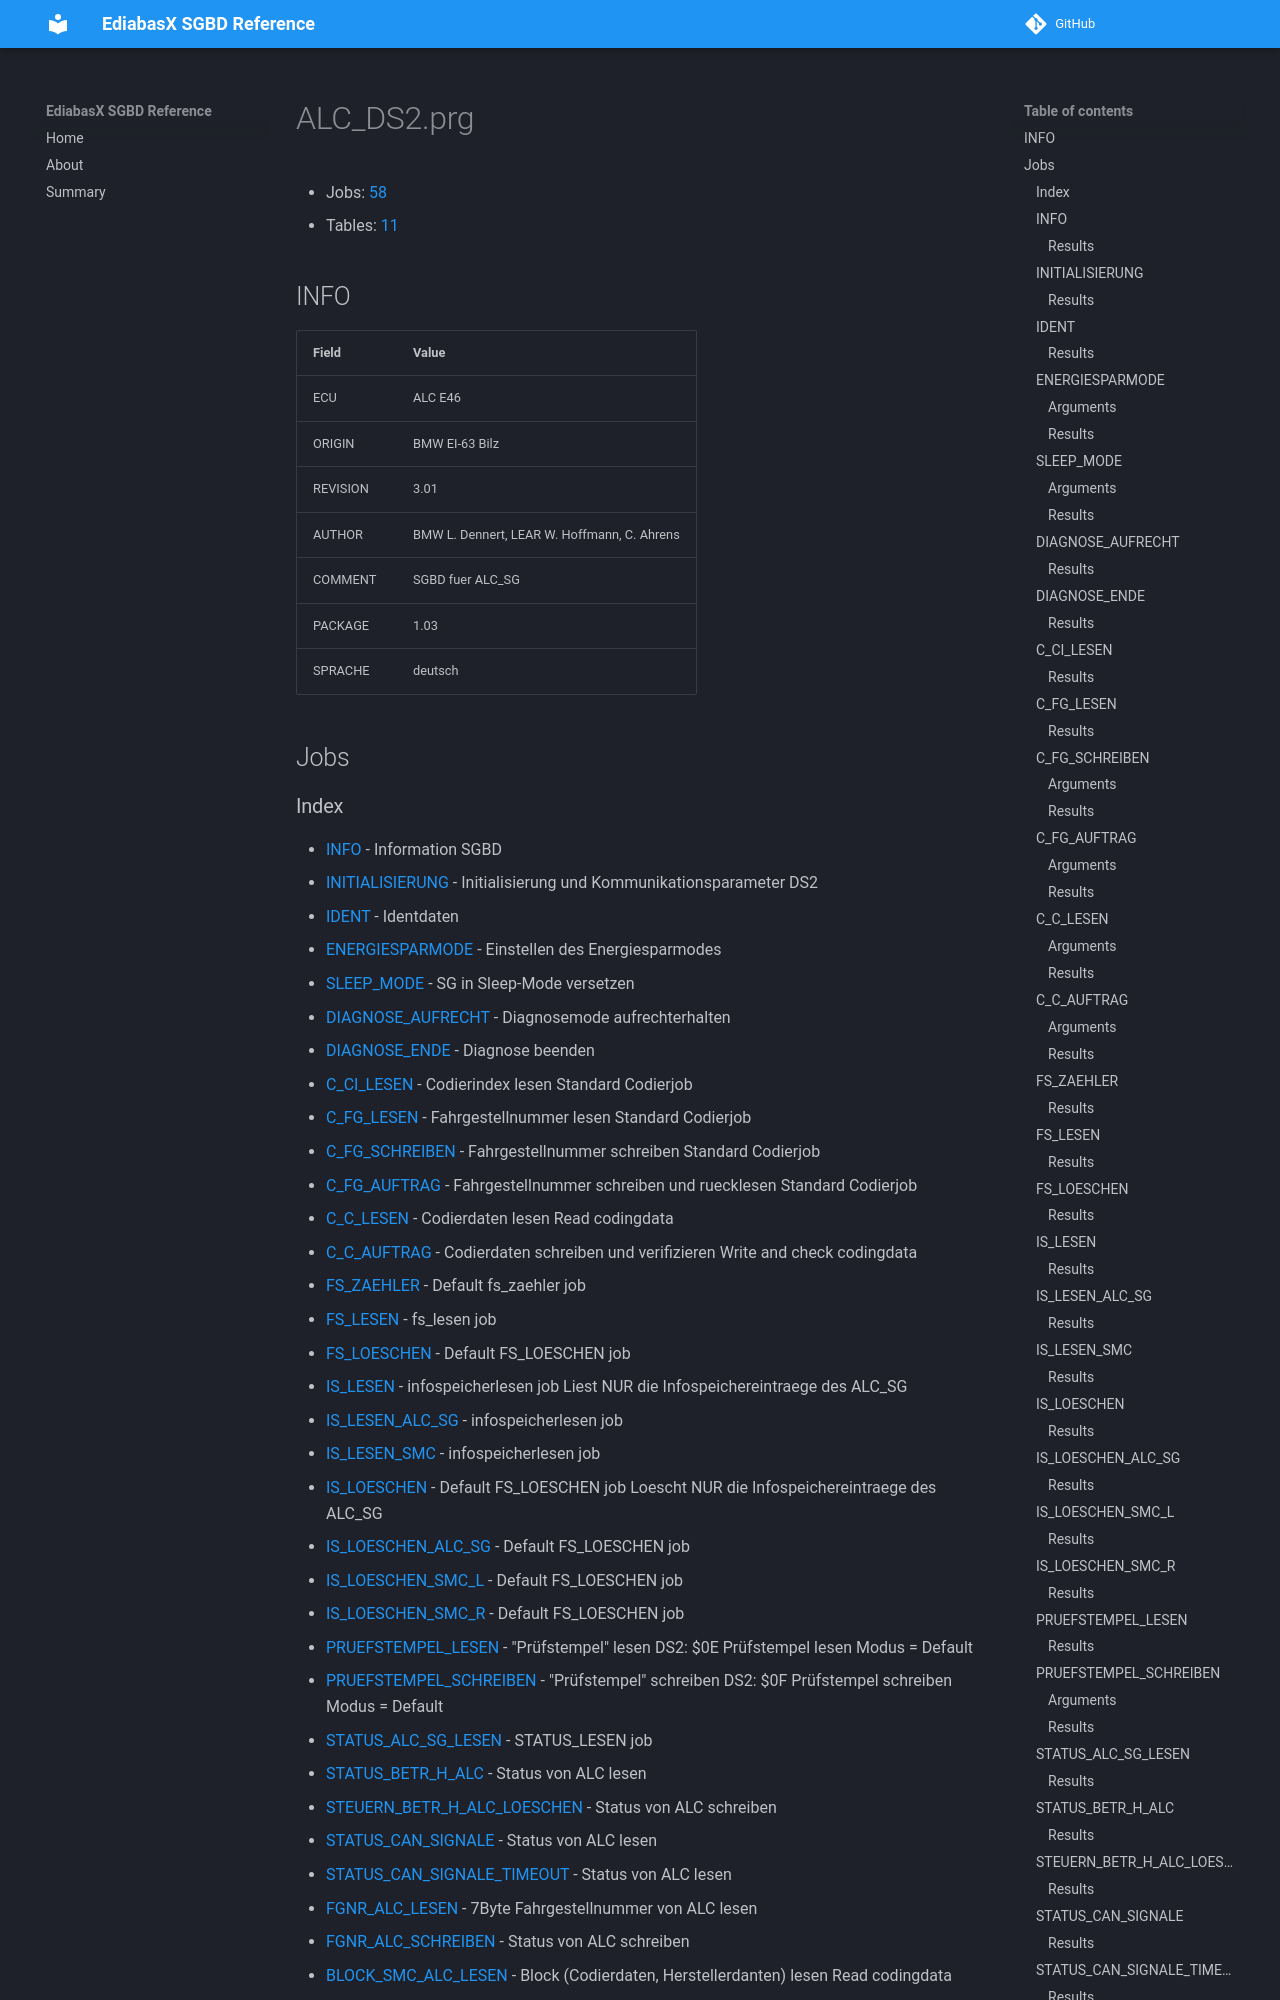

repository: emdzej/ediabasx-docs-sgbd · page: sgbd/ALC_DS2/index.html · generator: mkdocs

# ALC_DS2.prg

- Jobs: [58](#jobs)
- Tables: [11](#tables)

## INFO

| Field | Value |
| --- | --- |
| ECU | ALC E46 |
| ORIGIN | BMW EI-63 Bilz |
| REVISION | 3.01 |
| AUTHOR | BMW L. Dennert, LEAR W. Hoffmann, C. Ahrens |
| COMMENT | SGBD fuer ALC_SG |
| PACKAGE | 1.03 |
| SPRACHE | deutsch |

## Jobs
